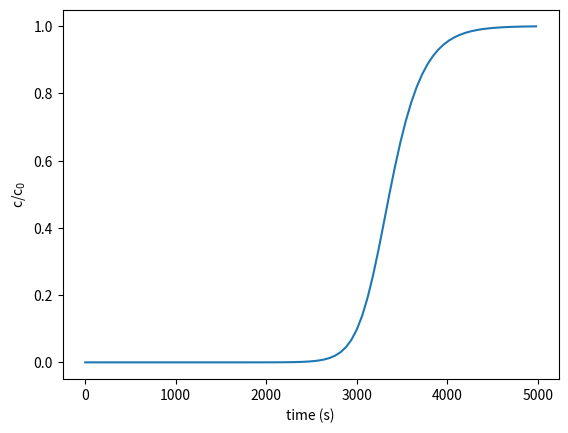

This chart was generated by the following Python code:
import numpy as np
import matplotlib.pyplot as plt

rho_p = 850
M_CO2 = 0.04401
dp = 100e-06
L = 15e-02
eps = 0.5
Dax = 4.7e-08
qm = 0.01
KL = 2.5
c0 = 0.625
u0 = 4e-4
kLDF = 0.008

dt = 0.1
tf = 5000 + dt
t = np.arange(0, tf, dt)

Nx = 50
x = np.linspace(0, L, Nx+1)
dx = x[1] - x[0]

c = np.zeros(Nx)
q = np.zeros(Nx)
qe = np.zeros(Nx)
q_old = np.zeros(Nx)
dqdt = np.zeros(Nx)
time = []
time.append(0)
ct = []
ct.append(0)


for i in t:
    for j in range(0,Nx):
        if j == 0:
            c[j] = (c0-Dax/(2*u0*dx)*c[j +2] + 4*Dax*c[j + 1]/2/dx/u0)/(1+3*Dax/2/dx/u0)
        elif j == Nx-1:
            c[j] = c[j - 1]
        else:
            qe[j] = qm * KL * c[j] / (1 + KL * c[j])
            q_old[j] = q[j]
            q[j] = q[j] + dt * kLDF * (qe[j] - q[j])
            dqdt[j] = (q[j] - q_old[j]) / dt
            ae = (Dax*dt/dx**2) / (1 + u0*dt/dx + 2*Dax*dt/dx**2)
            a0 = 1 / (1 + u0*dt/dx + 2*Dax*dt/dx**2)
            aw = (u0*dt/dx + Dax*dt/dx**2) / (1 + u0*dt/dx + 2*Dax*dt/dx**2)
            f = (1-eps)/eps * rho_p * dqdt[j]
            c[j] = a0 * c[j] + ae * c[j + 1] + aw * c[j - 1] - f*dt

    if i == 0:
        continue
    elif i % 60 == 0:
        time.append(i)
        ct.append(c[-1])

c_c0 = []
for i in ct:
    c_c0.append(i / c0)

plt.plot(time,c_c0)
plt.xlabel('time (s)')
plt.ylabel('c/c$_{0}$')
plt.show()